Photos from the image-classification dataset "vgg-skz-crack-dataset" in the GitHub repository jyu1129/resnet50-crack-detection. Its 2 classes are: crack, non crack.

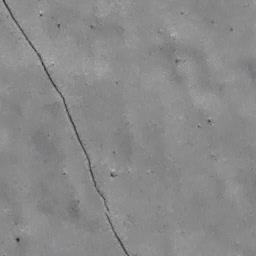
Label: crack

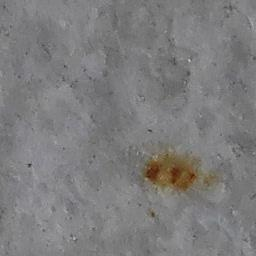
Label: non crack

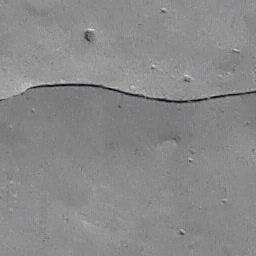
Label: crack

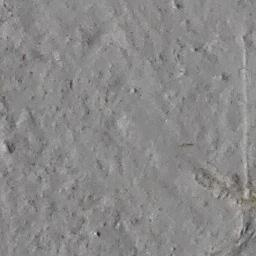
Label: non crack

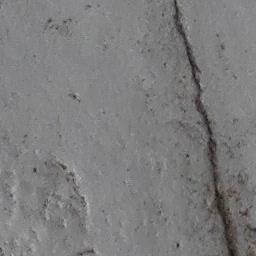
Label: crack

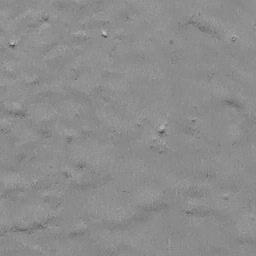
Label: non crack
